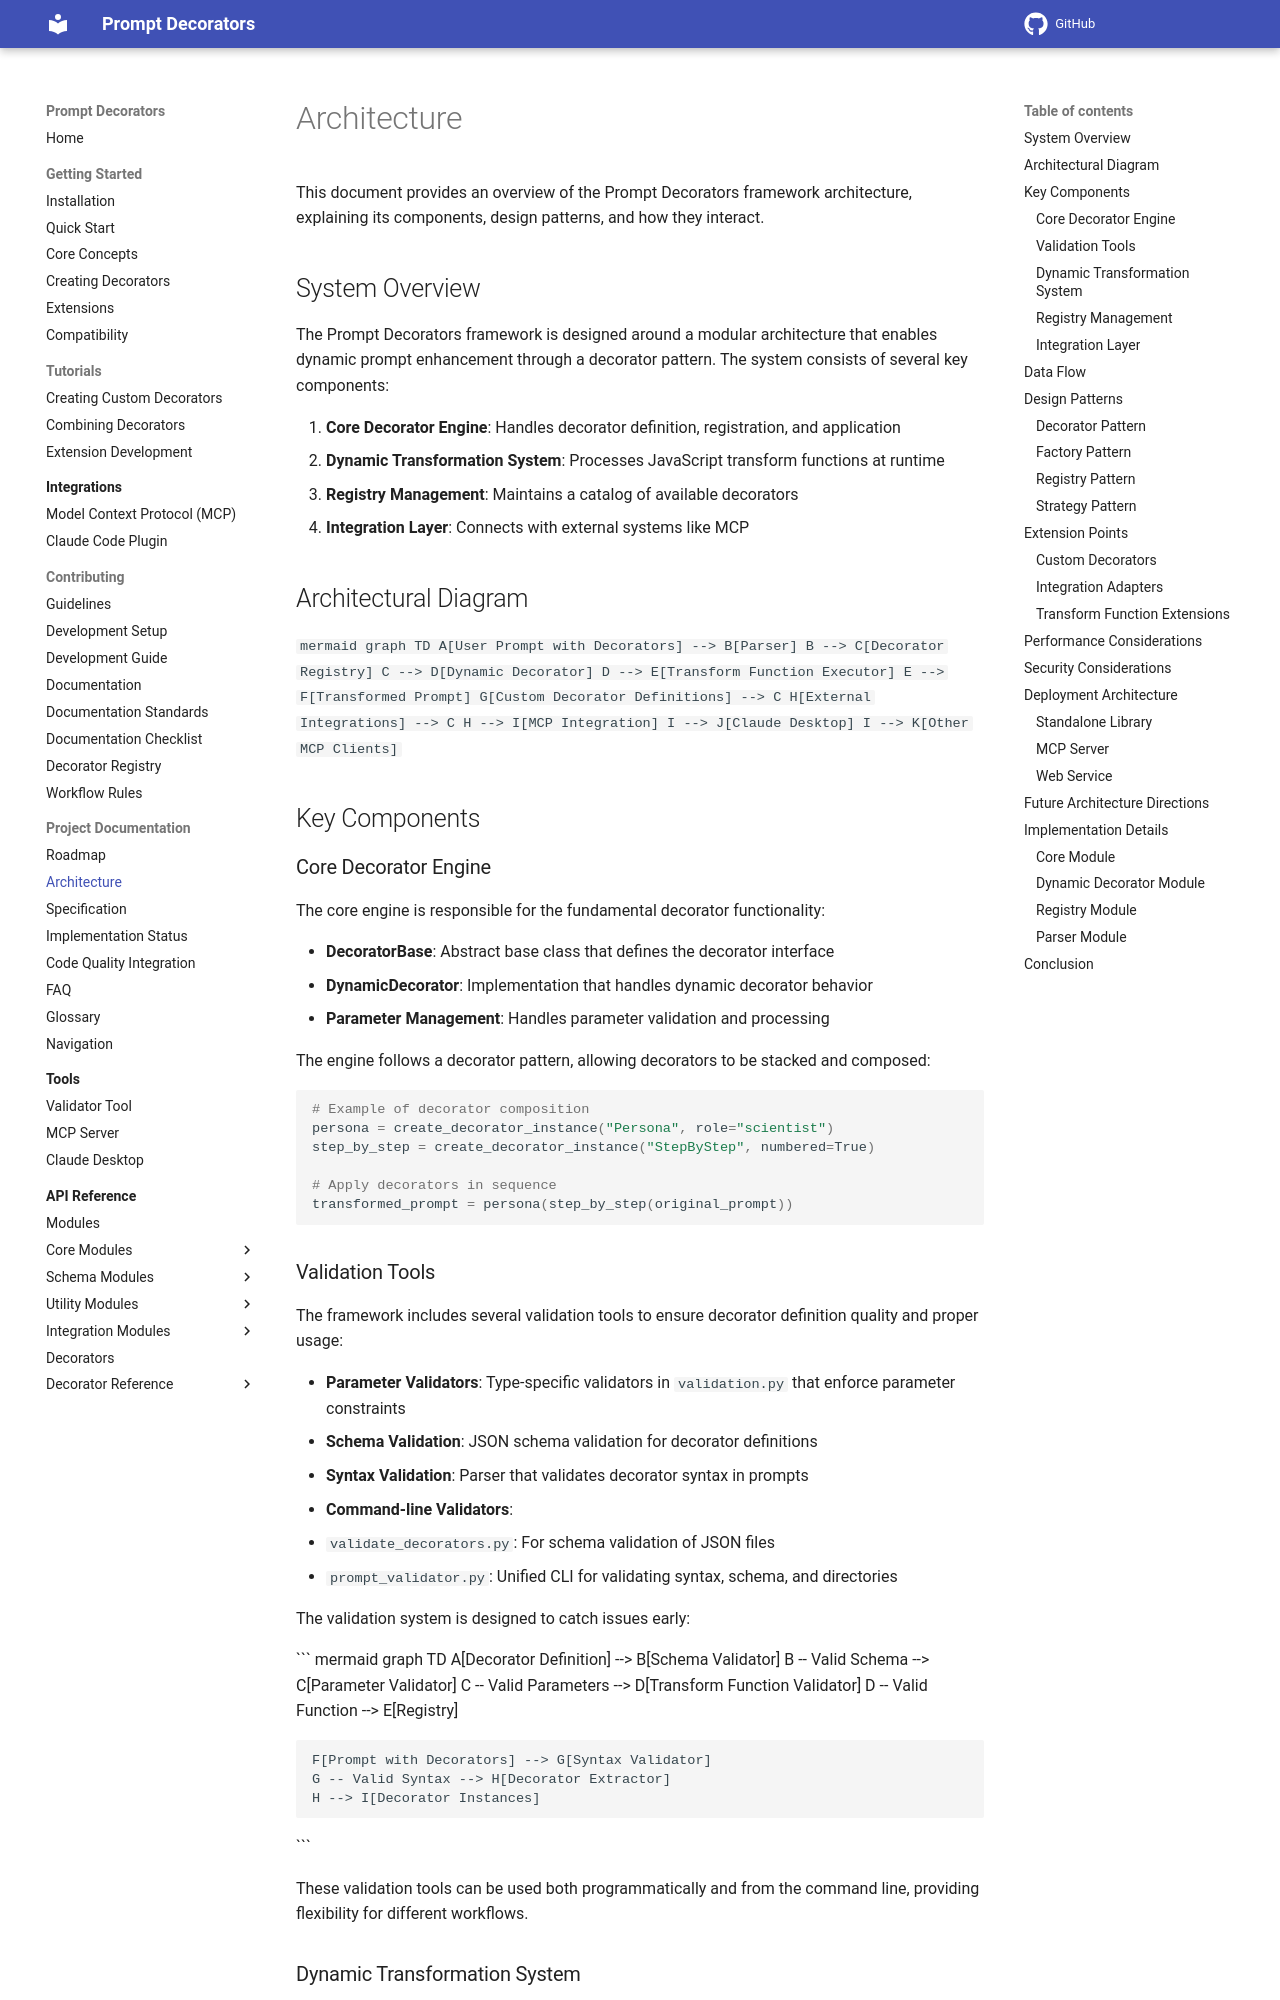

repository: synaptiai/prompt-decorators · page: architecture/index.html · generator: mkdocs

# Architecture

This document provides an overview of the Prompt Decorators framework architecture, explaining its components, design patterns, and how they interact.

## System Overview

The Prompt Decorators framework is designed around a modular architecture that enables dynamic prompt enhancement through a decorator pattern. The system consists of several key components:

1. **Core Decorator Engine**: Handles decorator definition, registration, and application
2. **Dynamic Transformation System**: Processes JavaScript transform functions at runtime
3. **Registry Management**: Maintains a catalog of available decorators
4. **Integration Layer**: Connects with external systems like MCP

## Architectural Diagram

``` mermaid
graph TD
    A[User Prompt with Decorators] --> B[Parser]
    B --> C[Decorator Registry]
    C --> D[Dynamic Decorator]
    D --> E[Transform Function Executor]
    E --> F[Transformed Prompt]
    G[Custom Decorator Definitions] --> C
    H[External Integrations] --> C
    H --> I[MCP Integration]
    I --> J[Claude Desktop]
    I --> K[Other MCP Clients]
```

## Key Components

### Core Decorator Engine

The core engine is responsible for the fundamental decorator functionality:

- **DecoratorBase**: Abstract base class that defines the decorator interface
- **DynamicDecorator**: Implementation that handles dynamic decorator behavior
- **Parameter Management**: Handles parameter validation and processing

The engine follows a decorator pattern, allowing decorators to be stacked and composed:

```python
# Example of decorator composition
persona = create_decorator_instance("Persona", role="scientist")
step_by_step = create_decorator_instance("StepByStep", numbered=True)

# Apply decorators in sequence
transformed_prompt = persona(step_by_step(original_prompt))
```
